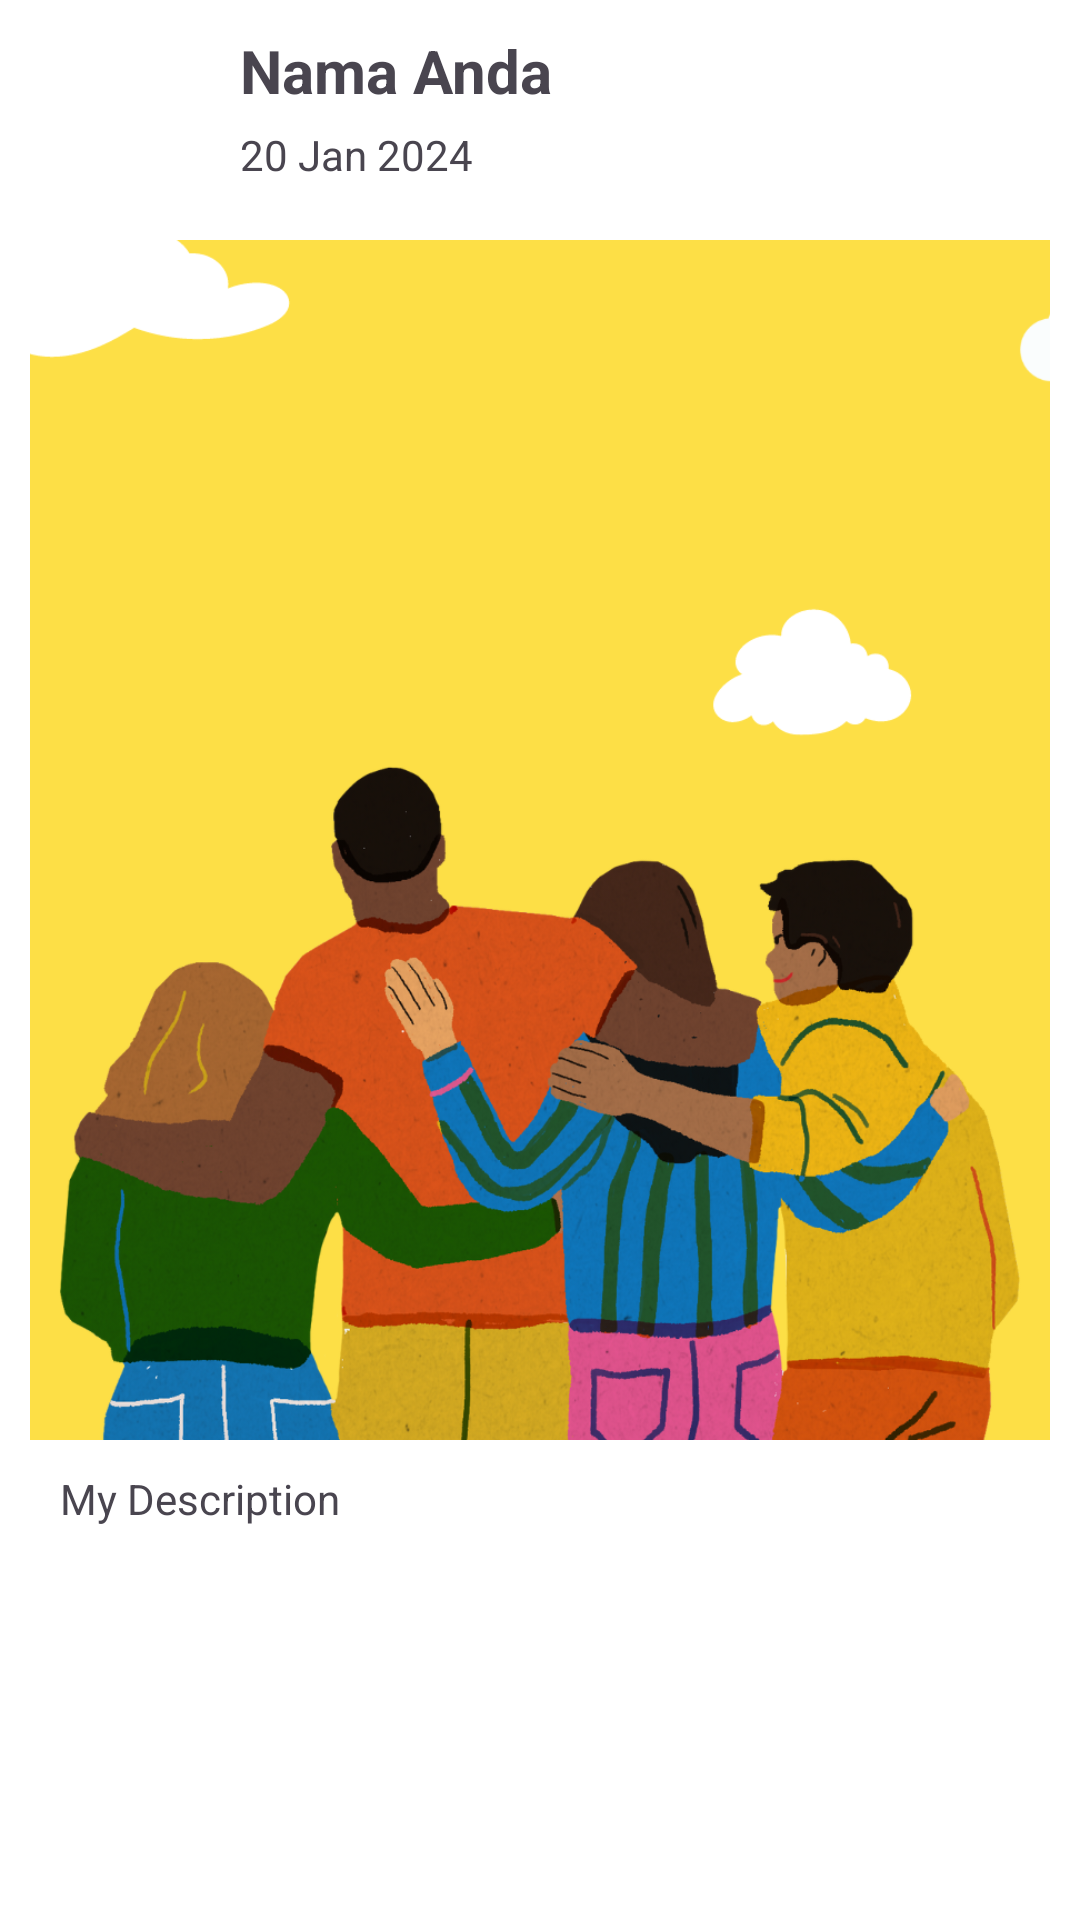

Write the Android layout XML for this screen, with the resource values it uses.
<!-- AndroidManifest.xml: application theme Theme.MyStoryApp -->
<!-- res/layout/feeds_review.xml -->
<?xml version="1.0" encoding="utf-8"?>
<androidx.constraintlayout.widget.ConstraintLayout xmlns:android="http://schemas.android.com/apk/res/android"
    xmlns:app="http://schemas.android.com/apk/res-auto"
    style="@style/Backround"
    android:layout_width="match_parent"
    android:layout_height="wrap_content"
    android:layout_gravity="center_vertical"
    android:padding="10dp">

    <ImageView
        android:id="@+id/avaUser"
        android:layout_width="60dp"
        android:layout_height="60dp"
        android:src="@drawable/profile"
        app:layout_constraintStart_toStartOf="parent"
        app:layout_constraintTop_toTopOf="parent" />

    <TextView
        android:id="@+id/tv_item_name"
        android:layout_width="wrap_content"
        android:layout_height="wrap_content"
        android:layout_marginStart="10dp"
        android:text="@string/your_name"
        android:textSize="20sp"
        android:textStyle="bold"
        app:layout_constraintStart_toEndOf="@+id/avaUser"
        app:layout_constraintTop_toTopOf="parent" />

    <TextView
        android:id="@+id/date"
        android:layout_width="wrap_content"
        android:layout_height="wrap_content"
        android:layout_marginStart="10dp"
        android:layout_marginTop="5dp"
        android:text="@string/date"
        app:layout_constraintStart_toEndOf="@+id/avaUser"
        app:layout_constraintTop_toBottomOf="@+id/tv_item_name" />

    <ImageView
        android:id="@+id/iv_item_photo"
        android:layout_width="match_parent"
        android:layout_height="400dp"
        android:layout_marginTop="10dp"
        android:scaleType="centerCrop"
        android:src="@drawable/story_app"
        app:layout_constraintEnd_toEndOf="parent"
        app:layout_constraintStart_toStartOf="parent"
        app:layout_constraintTop_toBottomOf="@+id/avaUser" />

    <TextView
        android:id="@+id/descFeeds"
        android:layout_width="0dp"
        android:maxLines="3"
        android:layout_height="wrap_content"
        android:layout_marginStart="10dp"
        android:layout_marginTop="10dp"
        android:text="@string/your_description"
        app:layout_constraintStart_toStartOf="parent"
        app:layout_constraintTop_toBottomOf="@+id/iv_item_photo" />


</androidx.constraintlayout.widget.ConstraintLayout>
<!-- resources referenced by this layout -->
<resources>
  <!-- drawable story_app: png bitmap (drawable, 537423 bytes) -->
  <string name="date">20 Jan 2024</string>
  <string name="your_description">My Description</string>
  <string name="your_name">Nama Anda</string>
  <style name="Backround">
          <item name="android:background">@color/white</item>
      </style>
  <style name="Theme.MyStoryApp" parent="Base.Theme.MyStoryApp" />
  <color name="white">#FFFFFFFF</color>
  <style name="Base.Theme.MyStoryApp" parent="Theme.Material3.DayNight.NoActionBar">
          
          
          <item name="android:statusBarColor">@color/design_default_color_on_primary</item>
          <item name="android:windowLightStatusBar">true</item>
      </style>
</resources>
